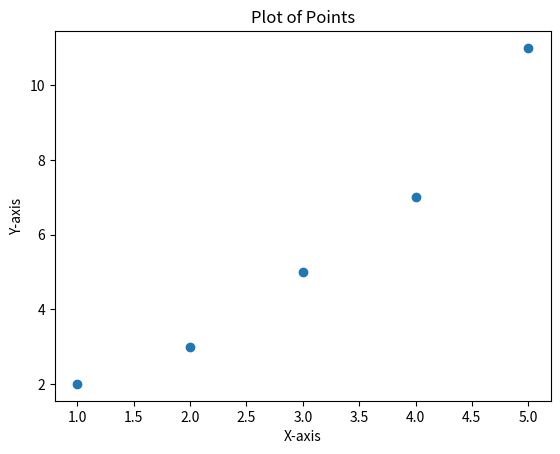

Python code for this plot:
import matplotlib.pyplot as plt
import matplotlib.animation
import matplotlib.collections
import numpy as np

x = np.array([1, 2, 3, 4, 5])
y = np.array([2, 3, 5, 7, 11])

artist: matplotlib.collections.PathCollection = plt.scatter(x, y)  # 'b' for blue, 'o' for circle marker
plt.title("Plot of Points")
plt.xlabel("X-axis")
plt.ylabel("Y-axis")

# artist.set_sizes


# Animation function for matplotlib
def update(frame):
    new_y = np.array([2, 3, 5, 7, 11]) + frame
    artist.set_offsets(np.c_[x, new_y])
    return (artist,)


ani = matplotlib.animation.FuncAnimation(plt.gcf(), update, frames=10, interval=500, blit=True)


plt.show()
